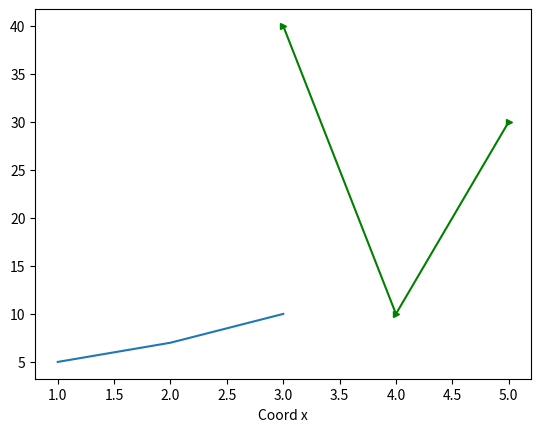

Recreate this plot in Python. (Note: this script raises an exception after producing the figure.)
import matplotlib.pyplot as plt
plt.plot([1,2,3],[5,7,10])
plt.show()
x=[3,4,5]
y=[40,10,30]
plt.plot(x,y,color='g',label='luchte',marker='>',ms=5)
plt.xlabel('Coord x')
plt.ylebel('Coord y')
plt.legend()
plt.grid()
plt.snow()